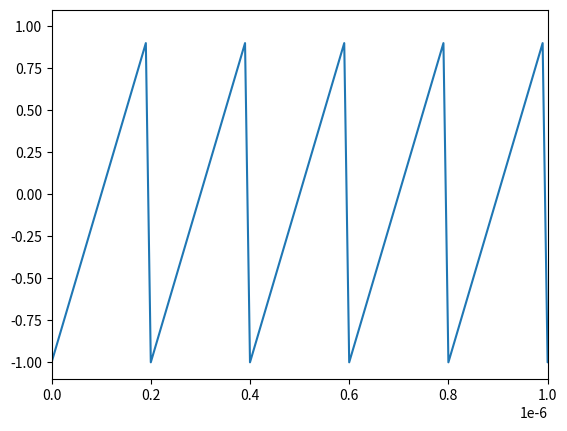

Source code (Python):
# ---
# jupyter:
#   jupytext:
#     formats: ipynb,py:percent
#     text_representation:
#       extension: .py
#       format_name: percent
#       format_version: '1.3'
#       jupytext_version: 1.19.1
#   kernelspec:
#     display_name: Python 3 (ipykernel)
#     language: python
#     name: python3
# ---

# %%
# %% [markdown]
# Simulation of the signals, first in time domain
#
# %%

import numpy as np
from scipy import signal
from matplotlib import pyplot as plt

# %% [markdown]
# Define attenuator

# %%
def coupler(X, attenuation_db=-20):
    H = 10**(attenuation_db / 20)
    return X * H
# %%

fs = 100e6
t = np.arange(0, 1e-3, 1/fs)

f0 = 5e6 #ramp freq =5MHz
duty = 1          # symmetry

x = signal.sawtooth(2*np.pi*f0*t, width=duty)

# %%
plt.plot(t, x)
plt.xlim(0, 0.001e-3)
plt.show()

# %% [markdown]
# Simulación del analizador de espectro. Falta la resolución del ancho del filtro que movimos en el laboratorio
#
# %%

def spectrum_fft(x, fs):
    N = len(x)
    window = np.hanning(N)
    xw = x * window

    X = np.fft.fft(xw)
    freqs = np.fft.fftfreq(N, 1/fs)

    mask = freqs > 0
    return freqs[mask], X[mask]
def fft_to_power(X, R=50):
    mag = np.abs(X)
    mag = mag / len(X)
    P = (mag**2) / R

    return P
def power_to_dBm(P):
    return 10 * np.log10(P / 1e-3)
def spectrum_analyzer(x, fs, R=50):
    freqs, X = spectrum_fft(x, fs)
    P = fft_to_power(X, R)
    P_dBm = power_to_dBm(P)
    return freqs, P_dBm

# %% [markdown]
# Ahora paso la señal por el analizador de espectro
#
# %%
ramp_sym_50 = spectrum_analyzer(coupler(x), fs)

# %%
ramp_sym_50
